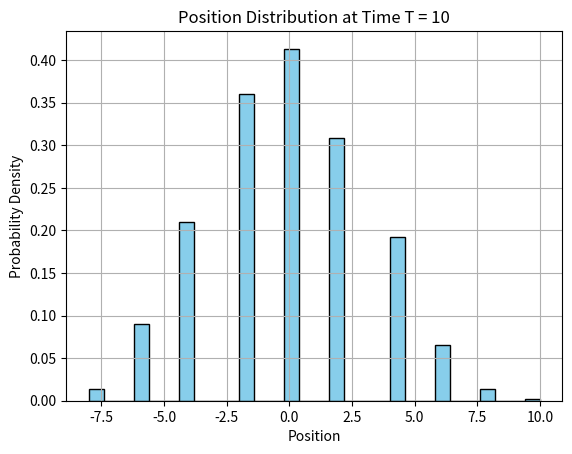

Generate this figure with matplotlib:
import random
import matplotlib.pyplot as plt

class Particle:
    def __init__(self, initial_position=0):
        self.position = initial_position

    def move(self):
        # Generate a random displacement (step) for the particle
        step = random.choice([-1, 1])
        # Update the position of the particle
        self.position += step

    def get_position(self):
        return self.position

class BrownianMotionSimulation:
    def __init__(self, num_particles, num_steps):
        self.num_particles = num_particles
        self.num_steps = num_steps
        self.particles = [Particle() for _ in range(num_particles)]

    def simulate(self):
        for _ in range(self.num_steps):
            for particle in self.particles:
                particle.move()

    def get_positions_at_time(self, time):
        # Simulate until the specified time
        for _ in range(time):
            for particle in self.particles:
                particle.move()
        # Return positions of all particles at the specified time
        return [particle.get_position() for particle in self.particles]

# Parameters for the simulation
num_particles = 1000  # Number of particles
num_steps = 10  # Number of time steps
time = 10  # Time at which to observe the position distribution

# Create a Brownian motion simulation object
simulation = BrownianMotionSimulation(num_particles, num_steps)

# Run the simulation
positions_at_time_T = simulation.get_positions_at_time(time)

# Plot position distribution
plt.hist(positions_at_time_T, bins=30, density=True, color='skyblue', edgecolor='black')
plt.title(f'Position Distribution at Time T = {time}')
plt.xlabel('Position')
plt.ylabel('Probability Density')
plt.grid(True)
plt.show()
